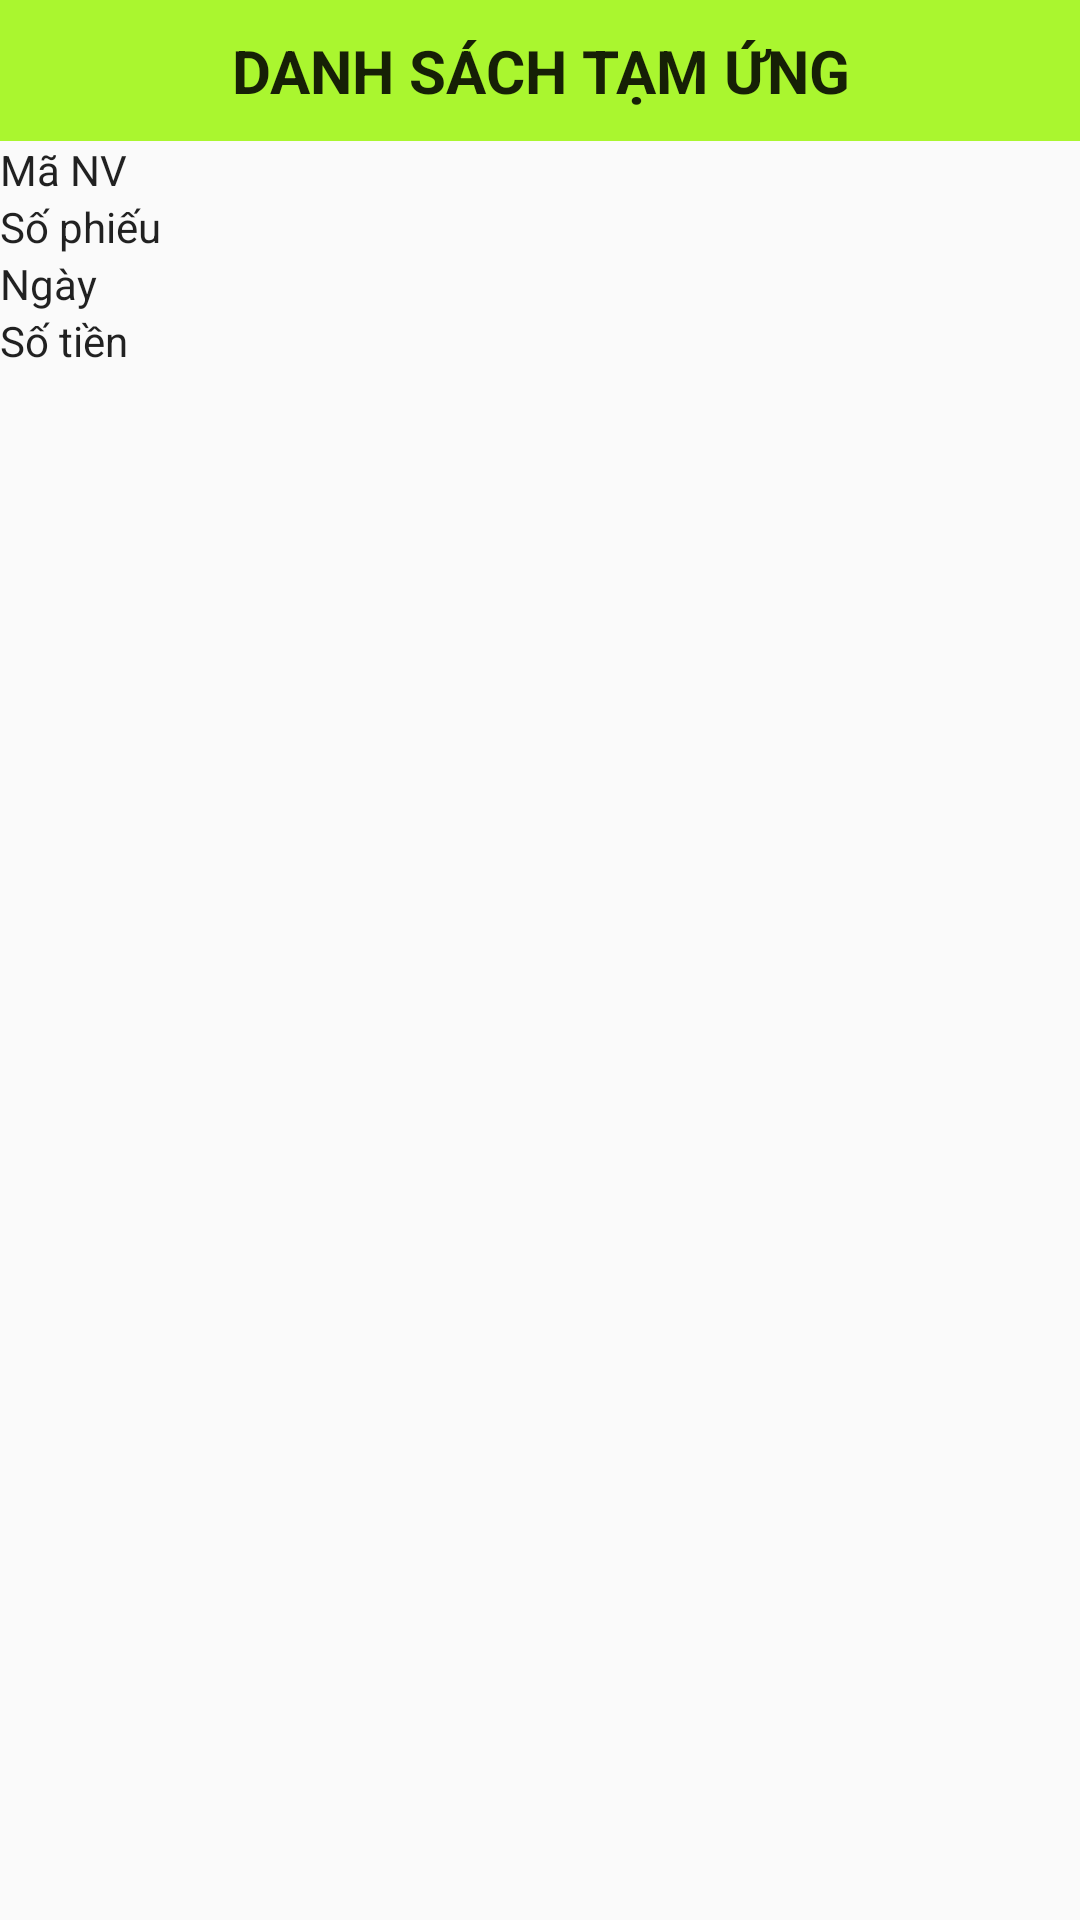

Reconstruct the res/layout file that produces this screen, plus the resources it refers to.
<!-- AndroidManifest.xml: application theme AppTheme -->
<!-- res/layout/chitiettamung.xml -->
<?xml version="1.0" encoding="utf-8"?>
<LinearLayout
    xmlns:android="http://schemas.android.com/apk/res/android"
    android:layout_width="match_parent"
    android:orientation="vertical"
    android:layout_height="match_parent">

    <TextView
        style="@style/tittle"
        android:text="@string/dstamung" />

    <LinearLayout
        style="@style/linear">
        <TextView
            style="@style/tieudetruocedit"
            android:text="@string/manv"></TextView>
        <TextView
            android:id="@+id/tvmaTU"
            android:layout_width="match_parent"
            android:layout_height="wrap_content">
        </TextView>
    </LinearLayout>

    <LinearLayout
        style="@style/linear">
        <TextView
            style="@style/tieudetruocedit"
            android:text="@string/sophieu"></TextView>
        <TextView
            android:id="@+id/tvSophieuTU"
            android:layout_width="match_parent"
            android:layout_height="wrap_content">
        </TextView>
    </LinearLayout>
    <LinearLayout
        style="@style/linear">
        <TextView
            style="@style/tieudetruocedit"
            android:text="@string/ngay"></TextView>
        <TextView
            android:id="@+id/tvngayTamung"
            android:layout_width="match_parent"
            android:layout_height="wrap_content">
        </TextView>
    </LinearLayout>
    <LinearLayout
        style="@style/linear">
        <TextView
            style="@style/tieudetruocedit"
            android:text="@string/sotien"></TextView>
        <TextView
            android:id="@+id/tvsoTienTamUng"
            android:layout_width="match_parent"
            android:layout_height="wrap_content">
        </TextView>
    </LinearLayout>

</LinearLayout>
<!-- resources referenced by this layout -->
<resources>
  <string name="dstamung">Danh sách tạm ứng</string>
  <string name="manv">Mã NV</string>
  <string name="ngay">Ngày</string>
  <string name="sophieu">Số phiếu</string>
  <string name="sotien">Số tiền</string>
  <style name="linear" parent="Theme.AppCompat.Light.DarkActionBar">
      <item name="android:layout_width">match_parent</item>
      <item name="android:layout_height">wrap_content</item>
      <item name="android:orientation">horizontal</item>
  
  </style>
  <style name="tieudetruocedit" parent="Theme.AppCompat.Light.DarkActionBar">
      <item name="android:layout_width">100dp</item>
      <item name="android:layout_height">wrap_content</item>
  </style>
  <style name="tittle" parent="Theme.AppCompat.Light.DarkActionBar">
      <item name="android:layout_width">match_parent</item>
      <item name="android:layout_height">wrap_content</item>
      <item name="android:textSize">20dp</item>
      <item name="android:padding">10dp</item>
      <item name="android:gravity">center</item>
      <item name="android:textStyle">bold</item>
      <item name="android:textAllCaps">true</item>
      <item name="android:background">@color/colortittle</item>
  </style>
  <style name="AppTheme" parent="Theme.AppCompat.Light.DarkActionBar">
      
      <item name="colorPrimary">@color/colorPrimary</item>
      <item name="colorPrimaryDark">@color/colorPrimaryDark</item>
      <item name="colorAccent">@color/colorAccent</item>
  </style>
      android:textStyle="bold"
      android:="true"
  <color name="colortittle">#AAF62F</color>
  <color name="colorPrimary">#6200EE</color>
  <color name="colorPrimaryDark">#3700B3</color>
  <color name="colorAccent">#03DAC5</color>
</resources>
